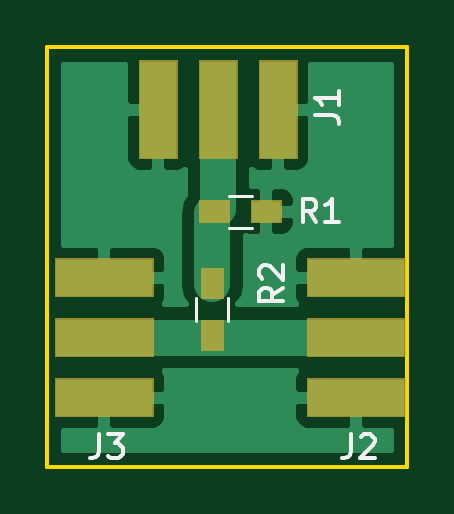
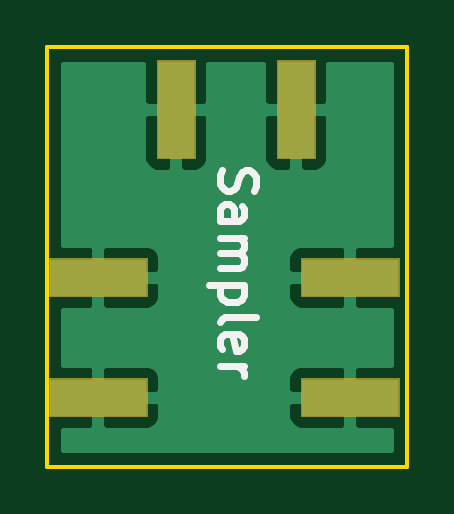
Circuit board: 9 layer files. Board 15.2 x 17.8 mm.
- bottom_copper: RFSampler.GBL (10321 bytes)
- bottom_silk: RFSampler.GBO (2453 bytes)
- paste: RFSampler.GBP (502 bytes)
- bottom_mask: RFSampler.GBS (1371 bytes)
- outline: RFSampler.GKO (621 bytes)
- top_copper: RFSampler.GTL (11934 bytes)
- top_silk: RFSampler.GTO (2886 bytes)
- paste: RFSampler.GTP (712 bytes)
- top_mask: RFSampler.GTS (2345 bytes)

=== bottom_copper: RFSampler.GBL (10321 bytes, source omitted) ===
=== bottom_silk: RFSampler.GBO ===
G04 #@! TF.GenerationSoftware,KiCad,Pcbnew,5.0.1*
G04 #@! TF.CreationDate,2018-12-16T13:39:03+01:00*
G04 #@! TF.ProjectId,RFSampler,524653616D706C65722E6B696361645F,rev?*
G04 #@! TF.SameCoordinates,PX617fb78PY6ed25c8*
G04 #@! TF.FileFunction,Legend,Bot*
G04 #@! TF.FilePolarity,Positive*
%FSLAX46Y46*%
G04 Gerber Fmt 4.6, Leading zero omitted, Abs format (unit mm)*
G04 Created by KiCad (PCBNEW 5.0.1) date So 16 Dez 2018 13:39:03 CET*
%MOMM*%
%LPD*%
G01*
G04 APERTURE LIST*
%ADD10C,0.300000*%
G04 APERTURE END LIST*
D10*
X7846142Y12540715D02*
X7917571Y12326429D01*
X7917571Y11969286D01*
X7846142Y11826429D01*
X7774714Y11755000D01*
X7631857Y11683572D01*
X7489000Y11683572D01*
X7346142Y11755000D01*
X7274714Y11826429D01*
X7203285Y11969286D01*
X7131857Y12255000D01*
X7060428Y12397858D01*
X6989000Y12469286D01*
X6846142Y12540715D01*
X6703285Y12540715D01*
X6560428Y12469286D01*
X6489000Y12397858D01*
X6417571Y12255000D01*
X6417571Y11897858D01*
X6489000Y11683572D01*
X7917571Y10397858D02*
X7131857Y10397858D01*
X6989000Y10469286D01*
X6917571Y10612143D01*
X6917571Y10897858D01*
X6989000Y11040715D01*
X7846142Y10397858D02*
X7917571Y10540715D01*
X7917571Y10897858D01*
X7846142Y11040715D01*
X7703285Y11112143D01*
X7560428Y11112143D01*
X7417571Y11040715D01*
X7346142Y10897858D01*
X7346142Y10540715D01*
X7274714Y10397858D01*
X7917571Y9683572D02*
X6917571Y9683572D01*
X7060428Y9683572D02*
X6989000Y9612143D01*
X6917571Y9469286D01*
X6917571Y9255000D01*
X6989000Y9112143D01*
X7131857Y9040715D01*
X7917571Y9040715D01*
X7131857Y9040715D02*
X6989000Y8969286D01*
X6917571Y8826429D01*
X6917571Y8612143D01*
X6989000Y8469286D01*
X7131857Y8397858D01*
X7917571Y8397858D01*
X6917571Y7683572D02*
X8417571Y7683572D01*
X6989000Y7683572D02*
X6917571Y7540715D01*
X6917571Y7255000D01*
X6989000Y7112143D01*
X7060428Y7040715D01*
X7203285Y6969286D01*
X7631857Y6969286D01*
X7774714Y7040715D01*
X7846142Y7112143D01*
X7917571Y7255000D01*
X7917571Y7540715D01*
X7846142Y7683572D01*
X7917571Y6112143D02*
X7846142Y6255000D01*
X7703285Y6326429D01*
X6417571Y6326429D01*
X7846142Y4969286D02*
X7917571Y5112143D01*
X7917571Y5397858D01*
X7846142Y5540715D01*
X7703285Y5612143D01*
X7131857Y5612143D01*
X6989000Y5540715D01*
X6917571Y5397858D01*
X6917571Y5112143D01*
X6989000Y4969286D01*
X7131857Y4897858D01*
X7274714Y4897858D01*
X7417571Y5612143D01*
X7917571Y4255000D02*
X6917571Y4255000D01*
X7203285Y4255000D02*
X7060428Y4183572D01*
X6989000Y4112143D01*
X6917571Y3969286D01*
X6917571Y3826429D01*
M02*

=== paste: RFSampler.GBP ===
G04 #@! TF.GenerationSoftware,KiCad,Pcbnew,5.0.1*
G04 #@! TF.CreationDate,2018-12-16T13:39:03+01:00*
G04 #@! TF.ProjectId,RFSampler,524653616D706C65722E6B696361645F,rev?*
G04 #@! TF.SameCoordinates,PX617fb78PY6ed25c8*
G04 #@! TF.FileFunction,Paste,Bot*
G04 #@! TF.FilePolarity,Positive*
%FSLAX46Y46*%
G04 Gerber Fmt 4.6, Leading zero omitted, Abs format (unit mm)*
G04 Created by KiCad (PCBNEW 5.0.1) date So 16 Dez 2018 13:39:03 CET*
%MOMM*%
%LPD*%
G01*
G04 APERTURE LIST*
G04 APERTURE END LIST*
M02*

=== bottom_mask: RFSampler.GBS ===
G04 #@! TF.GenerationSoftware,KiCad,Pcbnew,5.0.1*
G04 #@! TF.CreationDate,2018-12-16T13:39:03+01:00*
G04 #@! TF.ProjectId,RFSampler,524653616D706C65722E6B696361645F,rev?*
G04 #@! TF.SameCoordinates,PX617fb78PY6ed25c8*
G04 #@! TF.FileFunction,Soldermask,Bot*
G04 #@! TF.FilePolarity,Negative*
%FSLAX46Y46*%
G04 Gerber Fmt 4.6, Leading zero omitted, Abs format (unit mm)*
G04 Created by KiCad (PCBNEW 5.0.1) date So 16 Dez 2018 13:39:03 CET*
%MOMM*%
%LPD*%
G01*
G04 APERTURE LIST*
%ADD10C,0.100000*%
G04 APERTURE END LIST*
D10*
G36*
X15164000Y2108000D02*
X10998000Y2108000D01*
X10998000Y3734000D01*
X15164000Y3734000D01*
X15164000Y2108000D01*
X15164000Y2108000D01*
G37*
G36*
X4496000Y2108000D02*
X330000Y2108000D01*
X330000Y3734000D01*
X4496000Y3734000D01*
X4496000Y2108000D01*
X4496000Y2108000D01*
G37*
G36*
X15164000Y7188000D02*
X10998000Y7188000D01*
X10998000Y8814000D01*
X15164000Y8814000D01*
X15164000Y7188000D01*
X15164000Y7188000D01*
G37*
G36*
X4496000Y7188000D02*
X330000Y7188000D01*
X330000Y8814000D01*
X4496000Y8814000D01*
X4496000Y7188000D01*
X4496000Y7188000D01*
G37*
G36*
X10592000Y13030000D02*
X8966000Y13030000D01*
X8966000Y17196000D01*
X10592000Y17196000D01*
X10592000Y13030000D01*
X10592000Y13030000D01*
G37*
G36*
X5512000Y13030000D02*
X3886000Y13030000D01*
X3886000Y17196000D01*
X5512000Y17196000D01*
X5512000Y13030000D01*
X5512000Y13030000D01*
G37*
M02*

=== outline: RFSampler.GKO ===
G04 #@! TF.GenerationSoftware,KiCad,Pcbnew,5.0.1*
G04 #@! TF.CreationDate,2018-12-16T13:39:03+01:00*
G04 #@! TF.ProjectId,RFSampler,524653616D706C65722E6B696361645F,rev?*
G04 #@! TF.SameCoordinates,PX617fb78PY6ed25c8*
G04 #@! TF.FileFunction,Profile,NP*
%FSLAX46Y46*%
G04 Gerber Fmt 4.6, Leading zero omitted, Abs format (unit mm)*
G04 Created by KiCad (PCBNEW 5.0.1) date So 16 Dez 2018 13:39:03 CET*
%MOMM*%
%LPD*%
G01*
G04 APERTURE LIST*
%ADD10C,0.150000*%
G04 APERTURE END LIST*
D10*
X0Y0D02*
X0Y17780000D01*
X15240000Y0D02*
X0Y0D01*
X15240000Y17780000D02*
X15240000Y0D01*
X0Y17780000D02*
X15240000Y17780000D01*
M02*

=== top_copper: RFSampler.GTL (11934 bytes, source omitted) ===
=== top_silk: RFSampler.GTO ===
G04 #@! TF.GenerationSoftware,KiCad,Pcbnew,5.0.1*
G04 #@! TF.CreationDate,2018-12-16T13:39:03+01:00*
G04 #@! TF.ProjectId,RFSampler,524653616D706C65722E6B696361645F,rev?*
G04 #@! TF.SameCoordinates,PX617fb78PY6ed25c8*
G04 #@! TF.FileFunction,Legend,Top*
G04 #@! TF.FilePolarity,Positive*
%FSLAX46Y46*%
G04 Gerber Fmt 4.6, Leading zero omitted, Abs format (unit mm)*
G04 Created by KiCad (PCBNEW 5.0.1) date So 16 Dez 2018 13:39:03 CET*
%MOMM*%
%LPD*%
G01*
G04 APERTURE LIST*
%ADD10C,0.120000*%
%ADD11C,0.150000*%
G04 APERTURE END LIST*
D10*
G04 #@! TO.C,R1*
X7671000Y11475000D02*
X8671000Y11475000D01*
X8671000Y10115000D02*
X7671000Y10115000D01*
G04 #@! TO.C,R2*
X7665000Y7147000D02*
X7665000Y6147000D01*
X6305000Y6147000D02*
X6305000Y7147000D01*
G04 #@! TO.C,J3*
D11*
X2181266Y1360420D02*
X2181266Y646134D01*
X2133647Y503277D01*
X2038409Y408039D01*
X1895552Y360420D01*
X1800314Y360420D01*
X2562219Y1360420D02*
X3181266Y1360420D01*
X2847933Y979467D01*
X2990790Y979467D01*
X3086028Y931848D01*
X3133647Y884229D01*
X3181266Y788991D01*
X3181266Y550896D01*
X3133647Y455658D01*
X3086028Y408039D01*
X2990790Y360420D01*
X2705076Y360420D01*
X2609838Y408039D01*
X2562219Y455658D01*
G04 #@! TO.C,R1*
X11390333Y10342620D02*
X11057000Y10818810D01*
X10818904Y10342620D02*
X10818904Y11342620D01*
X11199857Y11342620D01*
X11295095Y11295000D01*
X11342714Y11247381D01*
X11390333Y11152143D01*
X11390333Y11009286D01*
X11342714Y10914048D01*
X11295095Y10866429D01*
X11199857Y10818810D01*
X10818904Y10818810D01*
X12342714Y10342620D02*
X11771285Y10342620D01*
X12057000Y10342620D02*
X12057000Y11342620D01*
X11961761Y11199762D01*
X11866523Y11104524D01*
X11771285Y11056905D01*
G04 #@! TO.C,R2*
X9977380Y7580334D02*
X9501190Y7247000D01*
X9977380Y7008905D02*
X8977380Y7008905D01*
X8977380Y7389858D01*
X9025000Y7485096D01*
X9072619Y7532715D01*
X9167857Y7580334D01*
X9310714Y7580334D01*
X9405952Y7532715D01*
X9453571Y7485096D01*
X9501190Y7389858D01*
X9501190Y7008905D01*
X9072619Y7961286D02*
X9025000Y8008905D01*
X8977380Y8104143D01*
X8977380Y8342239D01*
X9025000Y8437477D01*
X9072619Y8485096D01*
X9167857Y8532715D01*
X9263095Y8532715D01*
X9405952Y8485096D01*
X9977380Y7913667D01*
X9977380Y8532715D01*
G04 #@! TO.C,J1*
X11339580Y14881267D02*
X12053866Y14881267D01*
X12196723Y14833648D01*
X12291961Y14738410D01*
X12339580Y14595553D01*
X12339580Y14500315D01*
X12339580Y15881267D02*
X12339580Y15309839D01*
X12339580Y15595553D02*
X11339580Y15595553D01*
X11482438Y15500315D01*
X11577676Y15405077D01*
X11625295Y15309839D01*
G04 #@! TO.C,J2*
X12849266Y1360420D02*
X12849266Y646134D01*
X12801647Y503277D01*
X12706409Y408039D01*
X12563552Y360420D01*
X12468314Y360420D01*
X13277838Y1265181D02*
X13325457Y1312800D01*
X13420695Y1360420D01*
X13658790Y1360420D01*
X13754028Y1312800D01*
X13801647Y1265181D01*
X13849266Y1169943D01*
X13849266Y1074705D01*
X13801647Y931848D01*
X13230219Y360420D01*
X13849266Y360420D01*
G04 #@! TD*
M02*

=== paste: RFSampler.GTP ===
G04 #@! TF.GenerationSoftware,KiCad,Pcbnew,5.0.1*
G04 #@! TF.CreationDate,2018-12-16T13:39:03+01:00*
G04 #@! TF.ProjectId,RFSampler,524653616D706C65722E6B696361645F,rev?*
G04 #@! TF.SameCoordinates,PX617fb78PY6ed25c8*
G04 #@! TF.FileFunction,Paste,Top*
G04 #@! TF.FilePolarity,Positive*
%FSLAX46Y46*%
G04 Gerber Fmt 4.6, Leading zero omitted, Abs format (unit mm)*
G04 Created by KiCad (PCBNEW 5.0.1) date So 16 Dez 2018 13:39:03 CET*
%MOMM*%
%LPD*%
G01*
G04 APERTURE LIST*
%ADD10R,1.200000X0.900000*%
%ADD11R,0.900000X1.200000*%
G04 APERTURE END LIST*
D10*
G04 #@! TO.C,R1*
X9271000Y10795000D03*
X7071000Y10795000D03*
G04 #@! TD*
D11*
G04 #@! TO.C,R2*
X6985000Y5547000D03*
X6985000Y7747000D03*
G04 #@! TD*
M02*

=== top_mask: RFSampler.GTS ===
G04 #@! TF.GenerationSoftware,KiCad,Pcbnew,5.0.1*
G04 #@! TF.CreationDate,2018-12-16T13:39:03+01:00*
G04 #@! TF.ProjectId,RFSampler,524653616D706C65722E6B696361645F,rev?*
G04 #@! TF.SameCoordinates,PX617fb78PY6ed25c8*
G04 #@! TF.FileFunction,Soldermask,Top*
G04 #@! TF.FilePolarity,Negative*
%FSLAX46Y46*%
G04 Gerber Fmt 4.6, Leading zero omitted, Abs format (unit mm)*
G04 Created by KiCad (PCBNEW 5.0.1) date So 16 Dez 2018 13:39:03 CET*
%MOMM*%
%LPD*%
G01*
G04 APERTURE LIST*
%ADD10C,0.100000*%
G04 APERTURE END LIST*
D10*
G36*
X4496000Y2108000D02*
X330000Y2108000D01*
X330000Y3734000D01*
X4496000Y3734000D01*
X4496000Y2108000D01*
X4496000Y2108000D01*
G37*
G36*
X15164000Y2108000D02*
X10998000Y2108000D01*
X10998000Y3734000D01*
X15164000Y3734000D01*
X15164000Y2108000D01*
X15164000Y2108000D01*
G37*
G36*
X4496000Y4648000D02*
X330000Y4648000D01*
X330000Y6274000D01*
X4496000Y6274000D01*
X4496000Y4648000D01*
X4496000Y4648000D01*
G37*
G36*
X15164000Y4648000D02*
X10998000Y4648000D01*
X10998000Y6274000D01*
X15164000Y6274000D01*
X15164000Y4648000D01*
X15164000Y4648000D01*
G37*
G36*
X7486000Y4896000D02*
X6484000Y4896000D01*
X6484000Y6198000D01*
X7486000Y6198000D01*
X7486000Y4896000D01*
X7486000Y4896000D01*
G37*
G36*
X7486000Y7096000D02*
X6484000Y7096000D01*
X6484000Y8398000D01*
X7486000Y8398000D01*
X7486000Y7096000D01*
X7486000Y7096000D01*
G37*
G36*
X4496000Y7188000D02*
X330000Y7188000D01*
X330000Y8814000D01*
X4496000Y8814000D01*
X4496000Y7188000D01*
X4496000Y7188000D01*
G37*
G36*
X15164000Y7188000D02*
X10998000Y7188000D01*
X10998000Y8814000D01*
X15164000Y8814000D01*
X15164000Y7188000D01*
X15164000Y7188000D01*
G37*
G36*
X7722000Y10294000D02*
X6420000Y10294000D01*
X6420000Y11296000D01*
X7722000Y11296000D01*
X7722000Y10294000D01*
X7722000Y10294000D01*
G37*
G36*
X9922000Y10294000D02*
X8620000Y10294000D01*
X8620000Y11296000D01*
X9922000Y11296000D01*
X9922000Y10294000D01*
X9922000Y10294000D01*
G37*
G36*
X10592000Y13030000D02*
X8966000Y13030000D01*
X8966000Y17196000D01*
X10592000Y17196000D01*
X10592000Y13030000D01*
X10592000Y13030000D01*
G37*
G36*
X8052000Y13030000D02*
X6426000Y13030000D01*
X6426000Y17196000D01*
X8052000Y17196000D01*
X8052000Y13030000D01*
X8052000Y13030000D01*
G37*
G36*
X5512000Y13030000D02*
X3886000Y13030000D01*
X3886000Y17196000D01*
X5512000Y17196000D01*
X5512000Y13030000D01*
X5512000Y13030000D01*
G37*
M02*

